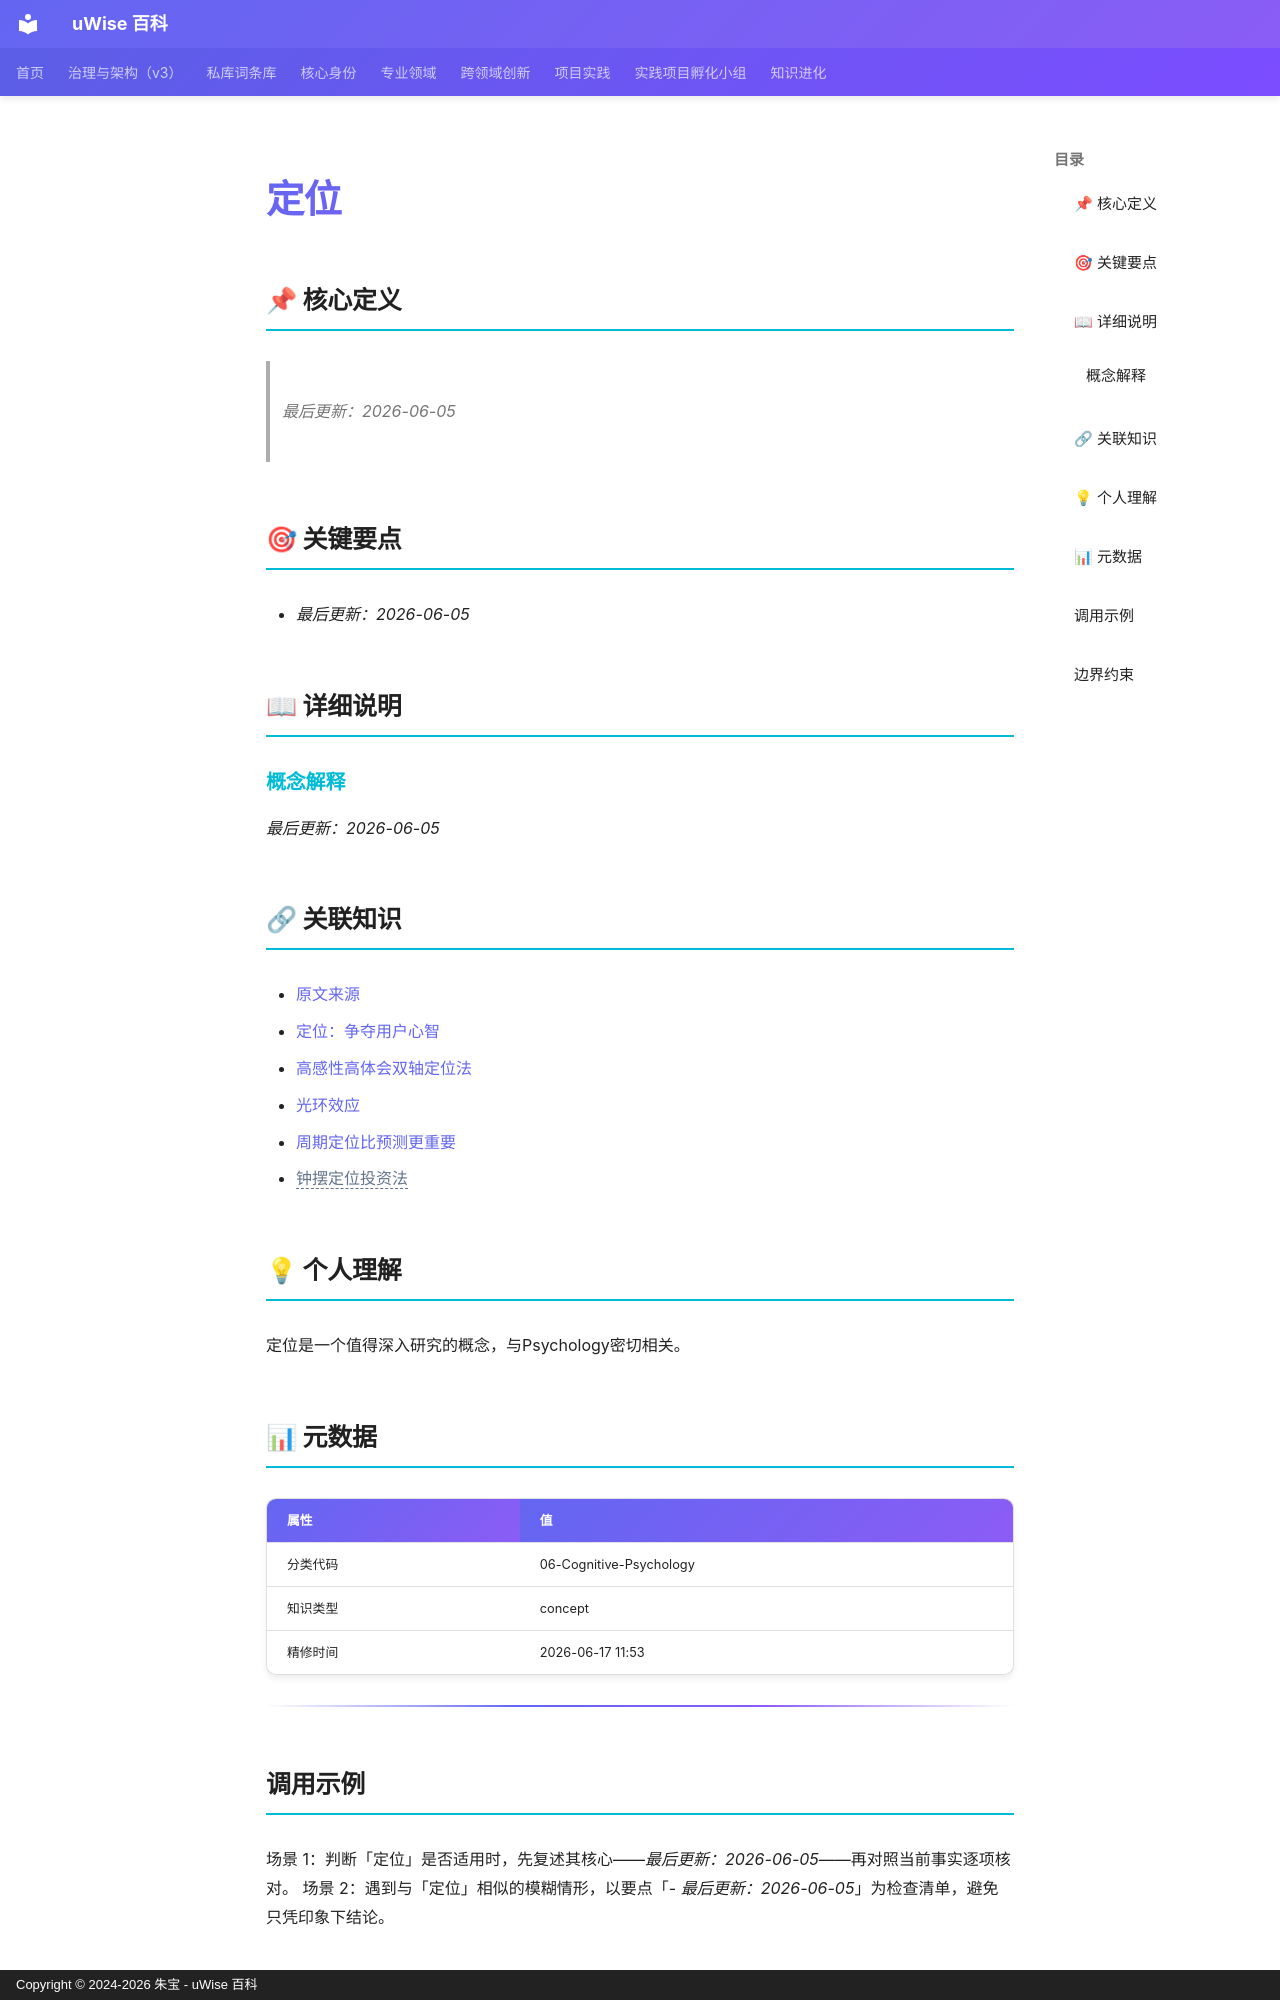

repository: zhubao315/uWise · page: vault-encyclopedia/md-d1b3de47/index.html · generator: mkdocs · copyright: Copyright © 2024-2026 朱宝 - uWise 百科

---
title: "定位"
description: "最后更新：2026-06-05"
---

# 定位

## 📌 核心定义

> *最后更新：2026-06-05*
## 🎯 关键要点

- *最后更新：2026-06-05*

## 📖 详细说明

### 概念解释

*最后更新：2026-06-05*


## 🔗 关联知识

- [原文来源](../md-d1b3de47/)
- [定位：争夺用户心智](../md-d1328ca6/)
- [高感性高体会双轴定位法](../md-f245fd70/)
- [光环效应](../md-4b3c2857/)
- [周期定位比预测更重要](../md-e279db16/)
- <span class="uw-unresolved" data-target="钟摆定位投资法" title="未解析的双链目标：钟摆定位投资法">钟摆定位投资法</span>

## 💡 个人理解

定位是一个值得深入研究的概念，与Psychology密切相关。
## 📊 元数据

| 属性 | 值 |
|------|-----|
| 分类代码 | 06-Cognitive-Psychology |
| 知识类型 | concept |
| 精修时间 | 2026-06-17 11:53 |

---

## 调用示例

场景 1：判断「定位」是否适用时，先复述其核心——*最后更新：2026-06-05*——再对照当前事实逐项核对。
场景 2：遇到与「定位」相似的模糊情形，以要点「- *最后更新：2026-06-05*」为检查清单，避免只凭印象下结论。
